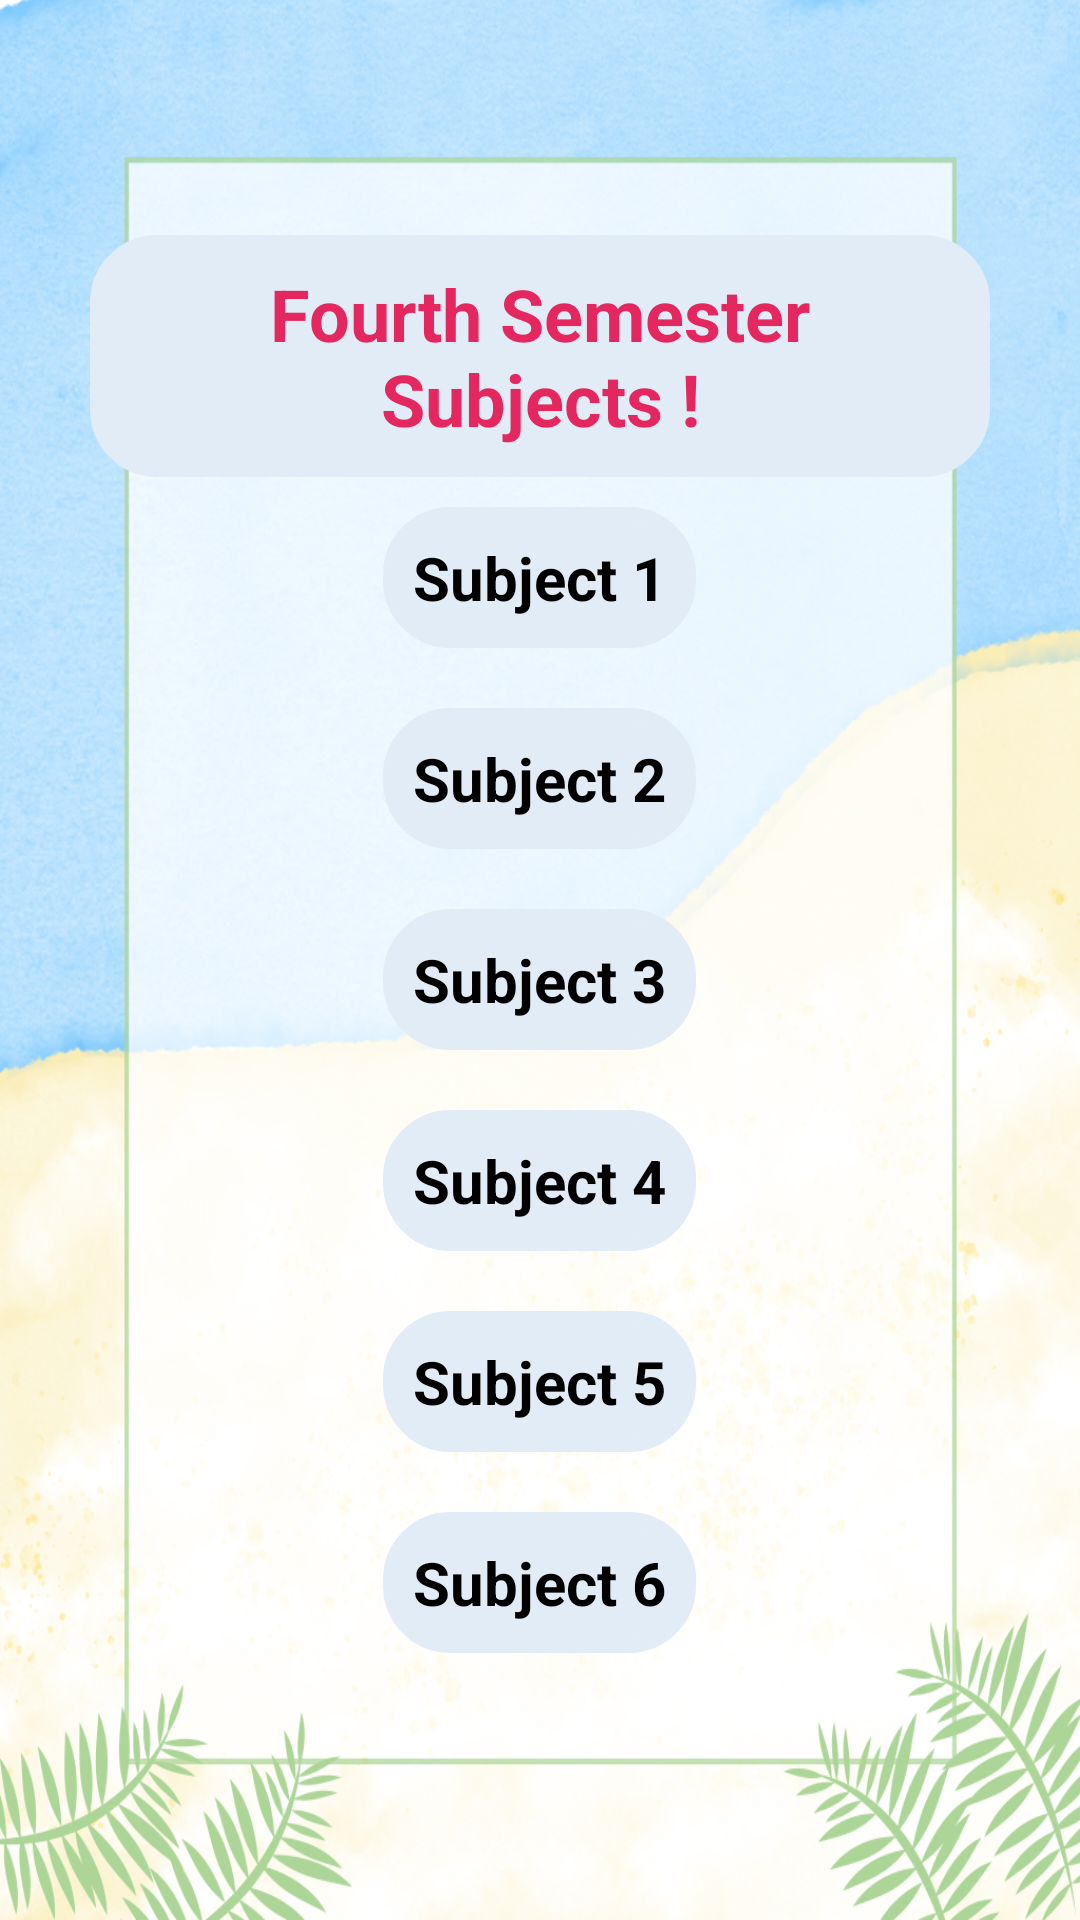

Layout XML and referenced resources for this Android screen:
<!-- AndroidManifest.xml: application theme Theme.PUSET -->
<!-- res/layout/activity_fourth.xml -->
<?xml version="1.0" encoding="utf-8"?>
<LinearLayout xmlns:android="http://schemas.android.com/apk/res/android"
    xmlns:app="http://schemas.android.com/apk/res-auto"
    xmlns:tools="http://schemas.android.com/tools"
    android:layout_width="match_parent"
    android:layout_height="match_parent"
    android:background="@drawable/background"
    android:gravity="center"
    android:orientation="vertical"
    tools:context=".Fourth">

    <ScrollView
        android:layout_width="300dp"
        android:layout_height="605dp">

        <LinearLayout
            android:layout_width="match_parent"
            android:layout_height="wrap_content"
            android:layout_gravity="center"
            android:orientation="vertical">

            <TextView
                android:id="@+id/textView7"
                android:layout_width="wrap_content"
                android:layout_height="wrap_content"
                android:layout_gravity="center"
                android:background="@drawable/rounded_corner"
                android:backgroundTint="#E2ECF6"
                android:padding="10dp"
                android:text="Fourth Semester Subjects !"
                android:textAlignment="center"
                android:textColor="#E4285F"
                android:textSize="24sp"
                android:textStyle="bold" />

            <TextView
                android:id="@+id/sub1"
                android:layout_width="wrap_content"
                android:layout_height="wrap_content"
                android:layout_gravity="center"
                android:layout_margin="10dp"
                android:background="@drawable/rounded_corner"
                android:backgroundTint="#E2ECF6"
                android:padding="10dp"
                android:text="Subject 1"
                android:textAlignment="center"
                android:textColor="@color/black"
                android:textSize="20sp"
                android:textStyle="bold" />

            <TextView
                android:id="@+id/sub2"
                android:layout_width="wrap_content"
                android:layout_height="wrap_content"
                android:layout_gravity="center"
                android:layout_margin="10dp"
                android:background="@drawable/rounded_corner"
                android:backgroundTint="#E2ECF6"
                android:padding="10dp"
                android:text="Subject 2"
                android:textAlignment="center"
                android:textColor="@color/black"
                android:textSize="20sp"
                android:textStyle="bold" />

            <TextView
                android:id="@+id/sub3"
                android:layout_width="wrap_content"
                android:layout_height="wrap_content"
                android:layout_gravity="center"
                android:layout_margin="10dp"
                android:background="@drawable/rounded_corner"
                android:backgroundTint="#E2ECF6"
                android:padding="10dp"
                android:text="Subject 3"
                android:textAlignment="center"
                android:textColor="@color/black"
                android:textSize="20sp"
                android:textStyle="bold" />

            <TextView
                android:id="@+id/sub4"
                android:layout_width="wrap_content"
                android:layout_height="wrap_content"
                android:layout_gravity="center"
                android:layout_margin="10dp"
                android:background="@drawable/rounded_corner"
                android:backgroundTint="#E2ECF6"
                android:padding="10dp"
                android:text="Subject 4"
                android:textAlignment="center"
                android:textColor="@color/black"
                android:textSize="20sp"
                android:textStyle="bold" />

            <TextView
                android:id="@+id/sub5"
                android:layout_width="wrap_content"
                android:layout_height="wrap_content"
                android:layout_gravity="center"
                android:layout_margin="10dp"
                android:background="@drawable/rounded_corner"
                android:backgroundTint="#E2ECF6"
                android:padding="10dp"
                android:text="Subject 5"
                android:textAlignment="center"
                android:textColor="@color/black"
                android:textSize="20sp"
                android:textStyle="bold" />

            <TextView
                android:id="@+id/sub6"
                android:layout_width="wrap_content"
                android:layout_height="wrap_content"
                android:layout_gravity="center"
                android:layout_margin="10dp"
                android:background="@drawable/rounded_corner"
                android:backgroundTint="#E2ECF6"
                android:padding="10dp"
                android:text="Subject 6"
                android:textAlignment="center"
                android:textColor="@color/black"
                android:textSize="20sp"
                android:textStyle="bold" />
        </LinearLayout>
    </ScrollView>

</LinearLayout>
<!-- resources referenced by this layout -->
<resources>
  <color name="black">#FF000000</color>
  <!-- drawable background: jpg bitmap (drawable, 599659 bytes) -->
  <!-- drawable rounded_corner (drawable) -->
  <?xml version="1.0" encoding="utf-8"?>
      <shape xmlns:android="http://schemas.android.com/apk/res/android"
          android:shape="rectangle">
          <corners android:radius="20dp" />  // set radius of corner
          <stroke android:width="5dp" android:color="#42A5F5" /> // set color and width of border
          <solid android:color="#42A5F5" /> // inner bgcolor
      </shape>
  <style name="Theme.PUSET" parent="Theme.MaterialComponents.DayNight.DarkActionBar">
          
          <item name="colorPrimary">@color/purple_500</item>
          <item name="colorPrimaryVariant">@color/purple_700</item>
          <item name="colorOnPrimary">@color/white</item>
          
          <item name="colorSecondary">@color/teal_200</item>
          <item name="colorSecondaryVariant">@color/teal_700</item>
          <item name="colorOnSecondary">@color/black</item>
          
          <item name="android:statusBarColor" tools:targetApi="l">?attr/colorPrimaryVariant</item>
          
      </style>
  <color name="purple_500">#F201072C</color>
  <color name="purple_700">#F201072C</color>
  <color name="white">#FFFFFFFF</color>
  <color name="teal_200">#FF03DAC5</color>
  <color name="teal_700">#FF018786</color>
</resources>
